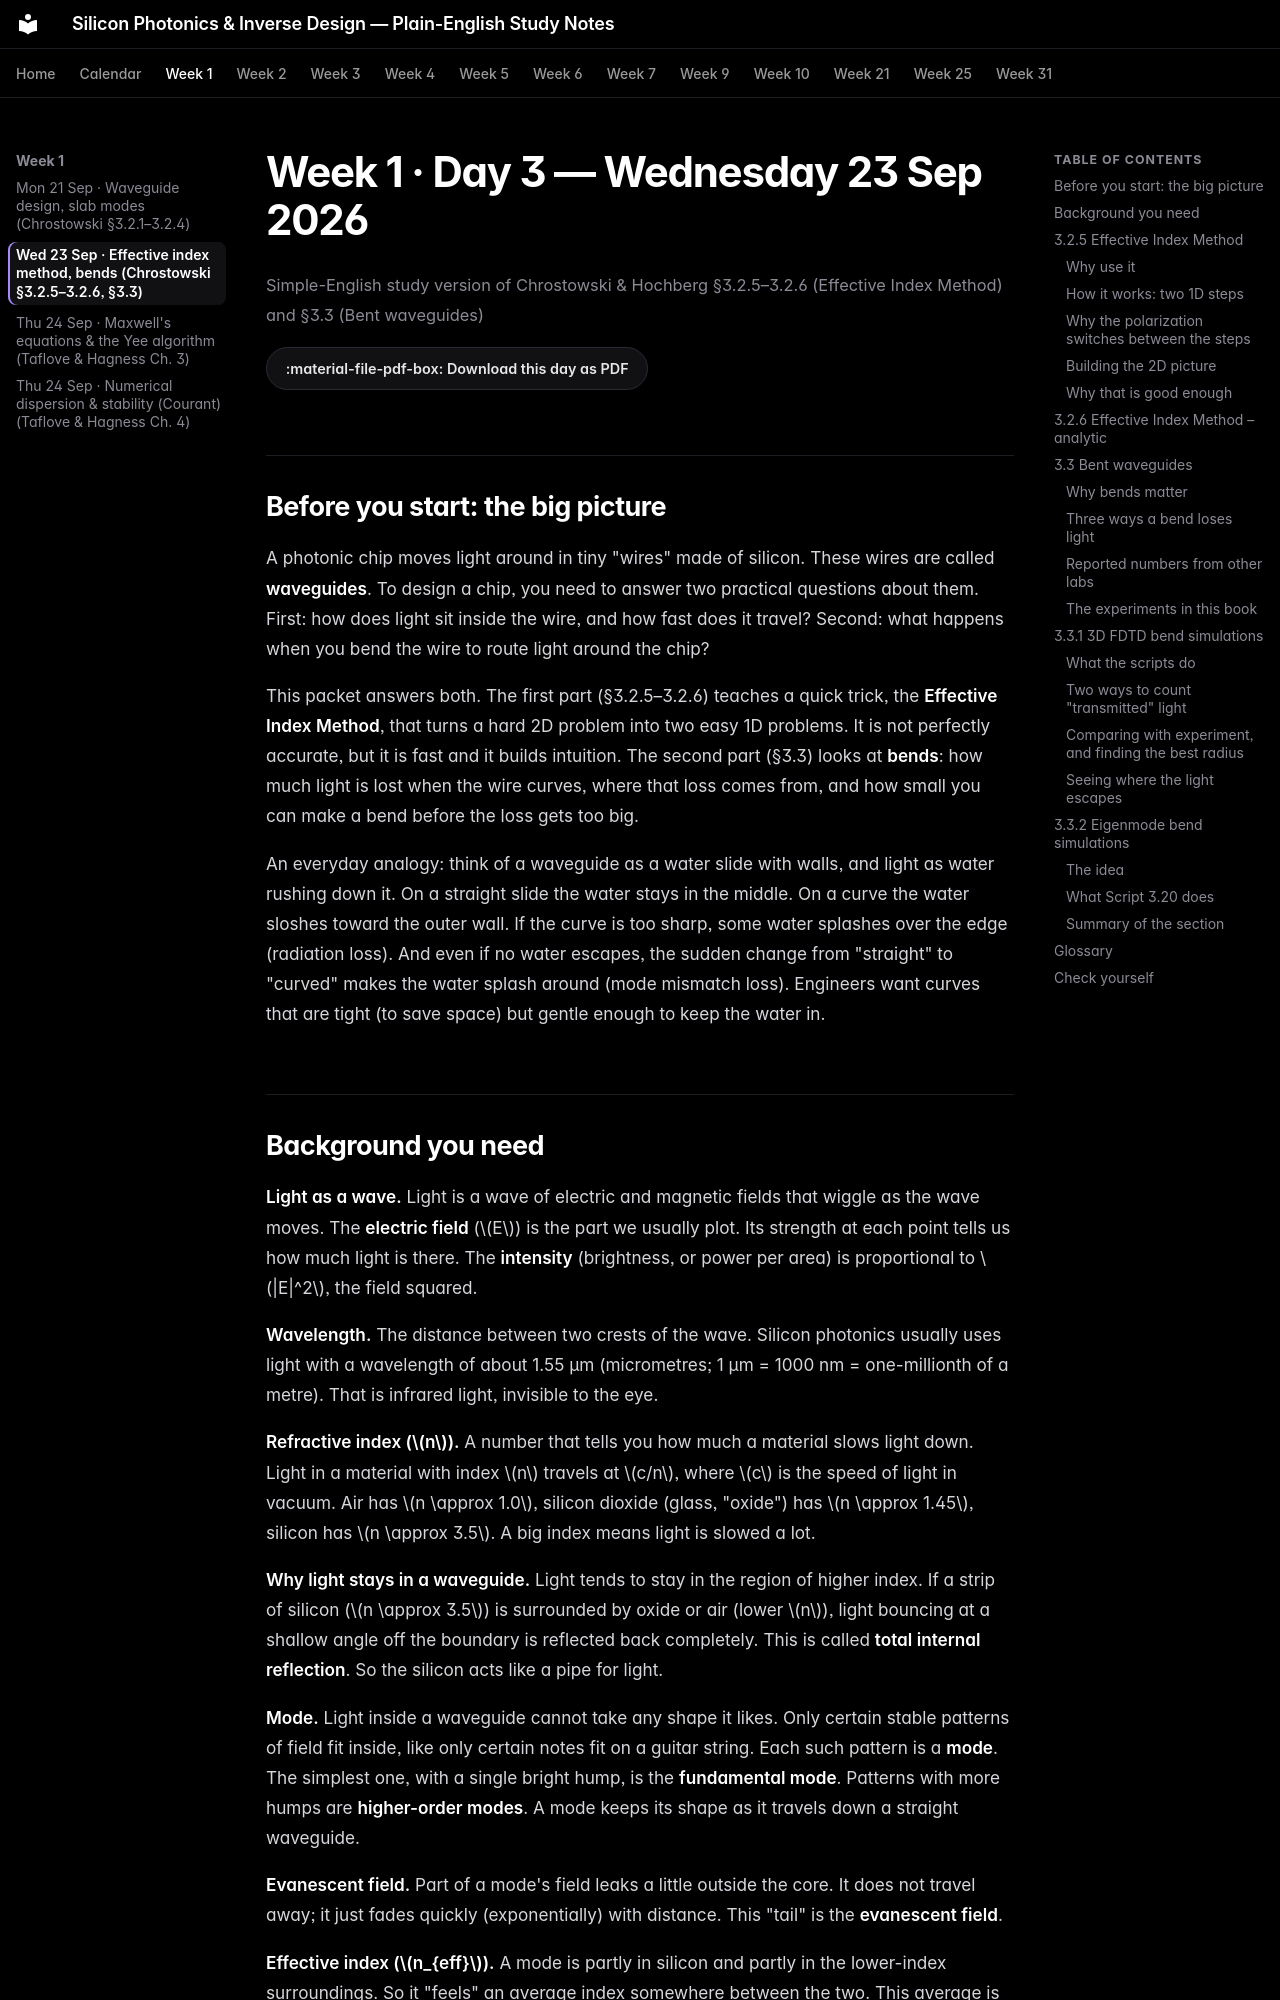

repository: jabezcharles420/silicon-photonics-study · page: week-01/day-03-wed-23-sep-2026/index.html · generator: mkdocs

# Week 1 · Day 3 — Wednesday 23 Sep 2026

*Simple-English study version of Chrostowski & Hochberg §3.2.5–3.2.6 (Effective Index Method) and §3.3 (Bent waveguides)*

[:material-file-pdf-box: Download this day as PDF](day-03-wed-23-sep-2026.pdf){ .md-button }

## Before you start: the big picture

A photonic chip moves light around in tiny "wires" made of silicon. These wires are called **waveguides**. To design a chip, you need to answer two practical questions about them. First: how does light sit inside the wire, and how fast does it travel? Second: what happens when you bend the wire to route light around the chip?

This packet answers both. The first part (§3.2.5–3.2.6) teaches a quick trick, the **Effective Index Method**, that turns a hard 2D problem into two easy 1D problems. It is not perfectly accurate, but it is fast and it builds intuition. The second part (§3.3) looks at **bends**: how much light is lost when the wire curves, where that loss comes from, and how small you can make a bend before the loss gets too big.

An everyday analogy: think of a waveguide as a water slide with walls, and light as water rushing down it. On a straight slide the water stays in the middle. On a curve the water sloshes toward the outer wall. If the curve is too sharp, some water splashes over the edge (radiation loss). And even if no water escapes, the sudden change from "straight" to "curved" makes the water splash around (mode mismatch loss). Engineers want curves that are tight (to save space) but gentle enough to keep the water in.
